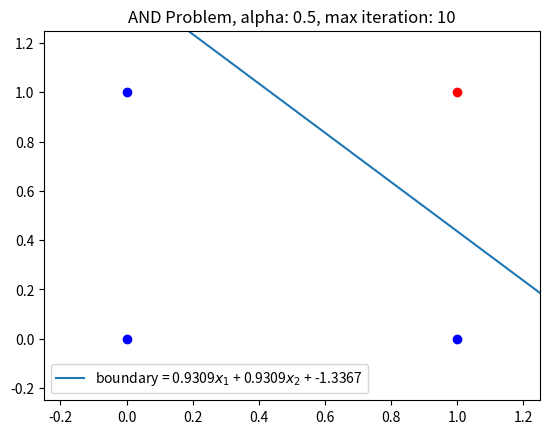

This figure's Python source:
import numpy as np
import matplotlib.pyplot as plt


class LinearClassification:
    def __init__(self, x, expected_y, initial_params, learning_rate=0.1, max_iteration=100):
        self.x = x
        self.expected_y = expected_y
        self.learning_rate = learning_rate
        self.max_iteration = max_iteration
        self.predicted_y = []
        self.costs = []
        self.parameters = [initial_params]
        self.linear_classification()

    def cal_predicted_class(self):
        """
            logistic function:
                1/ (1*exp(-x))
            use logistic function as activation function
            x >= 0 -->  class 1
            x < 0 --> class 0
            h(x) = logistic(x)
        """
        def logistic(x): return 1/(1+np.exp(-x))
        weights = self.parameters[-1]
        v = (self.x).dot(weights.T).astype(np.double)
        self.predicted_y = logistic(v)

    def cost_function(self):
        cost = (-self.expected_y).dot(np.log(self.predicted_y)) - \
            (1-self.expected_y).dot(np.log(1-self.predicted_y))
        cost = cost/(len(self.expected_y))
        self.costs.append(np.round(cost, 4))

    def gradient_descent(self):
        old_weights = self.parameters[-1]
        new_weights = old_weights - (self.learning_rate/len(self.expected_y))*(
            (self.x).T.dot(self.predicted_y - self.expected_y)
        )
        self.parameters.append(np.around(new_weights.astype(np.double), 4))

    def linear_classification(self):
        for i in range(1, self.max_iteration+1):
            self.cal_predicted_class()      # calculate model class using logistic function
            self.cost_function()            # calculate cost of current iteration parameters
            self.gradient_descent()        # adjust parameter
        # calculate last iteration predicted y and cost
        self.cal_predicted_class()
        self.cost_function()


if __name__ == "__main__":
    # and problem
    and_in = np.array([
        [1, 0, 0],
        [1, 0, 1],
        [1, 1, 0],
        [1, 1, 1],
    ])
    and_init_w = np.array([0.5, 1.5, 1.5])
    and_out = np.array([0, 0, 0, 1])
    learning_rate = 0.5
    max_iteration = 10
    lc = LinearClassification(and_in, and_out, initial_params=and_init_w,
                              learning_rate=learning_rate, max_iteration=max_iteration)
    x_axis = np.arange(-1, 2, 0.1)
    x1 = and_in[:, 1]
    x2 = and_in[:, 2]
    weights = lc.parameters[-1]
    w0 = weights[0]
    w1 = weights[1]
    w2 = weights[2]
    print(f"boundary = {w1}x1 + {w2}x2 + {w0}")
    print(f"cost: {lc.costs[-1]}")
    # visualize and
    plt.plot(x_axis, -(w1*x_axis + w0)/w2,
             label=f"boundary = {w1}$x_1$ + {w2}$x_2$ + {w0}")
    plt.plot(x1[:3], x2[:3], 'bo')
    plt.plot(x1[-1], x2[-1], "ro")
    plt.axis([-0.25, 1.25, -0.25, 1.25])
    plt.title(
        f"AND Problem, alpha: {learning_rate}, max iteration: {max_iteration}")
    plt.legend()
    plt.show()
